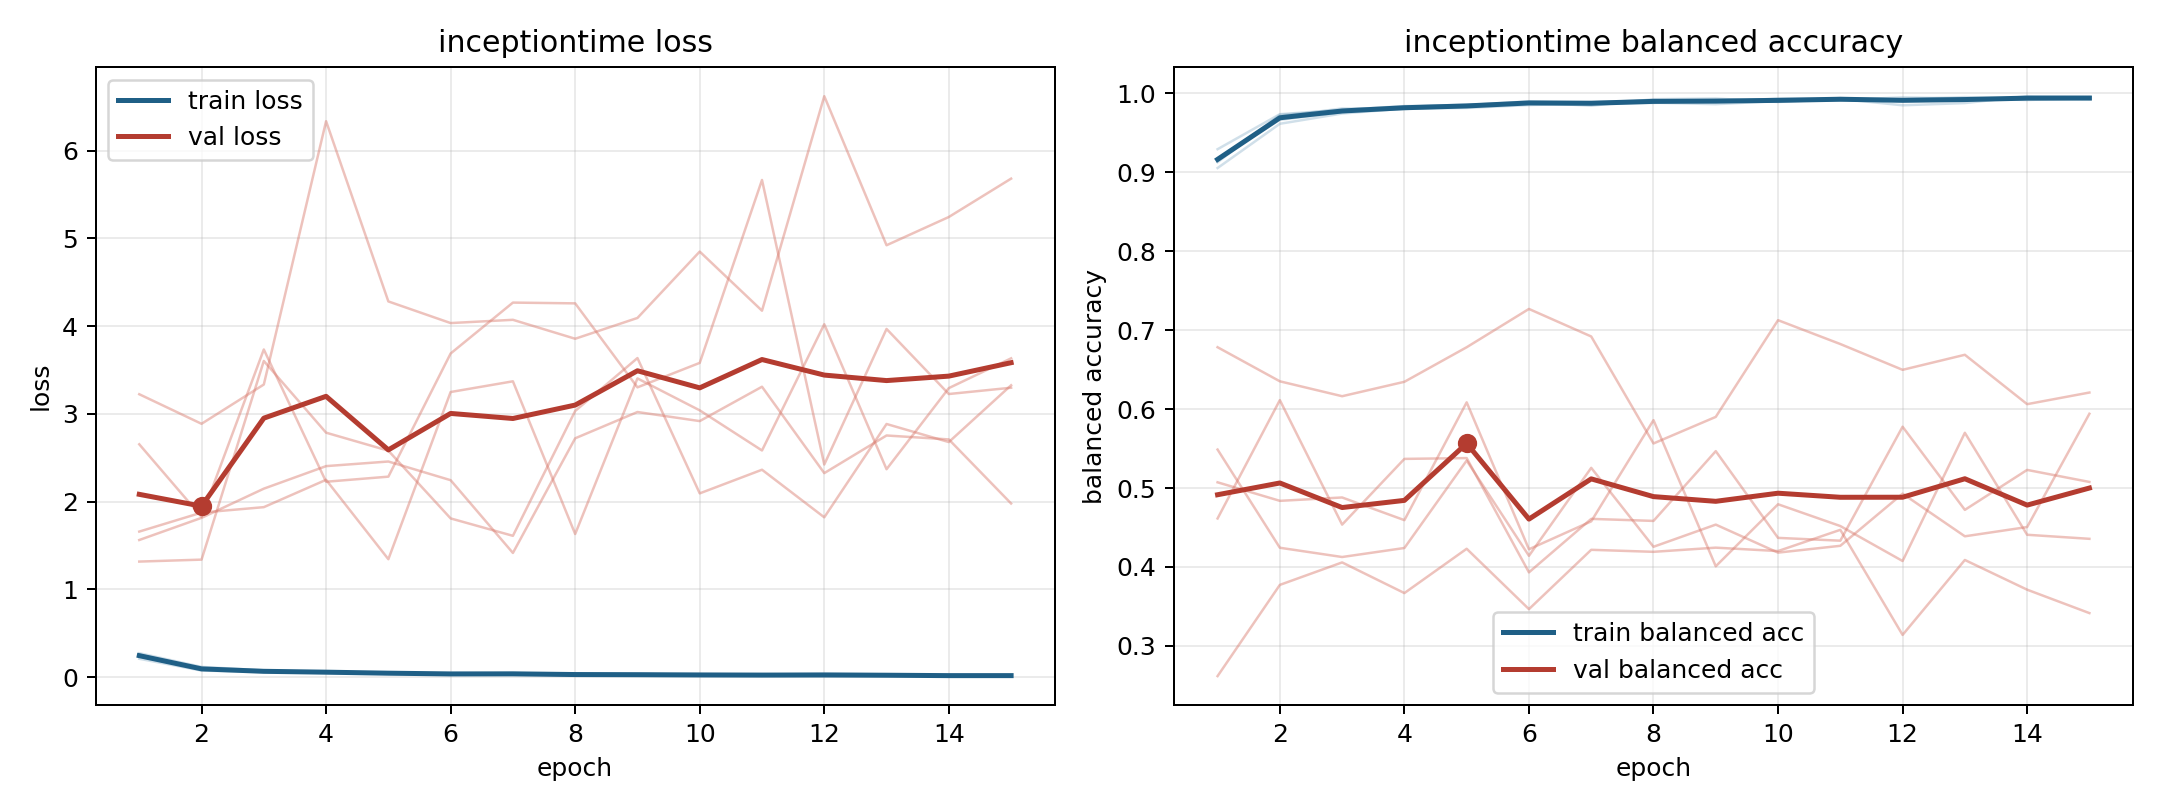

Data behind this chart, as committed beside it:
model, fold, epoch, train_loss, train_balanced_accuracy, val_loss, val_balanced_accuracy
inceptiontime, 1, 1, 0.2457, 0.9174, 2.654, 0.4615
inceptiontime, 1, 2, 0.1004, 0.9665, 1.827, 0.6114
inceptiontime, 1, 3, 0.06757, 0.9762, 3.734, 0.4537
inceptiontime, 1, 4, 0.05643, 0.9813, 2.227, 0.537
inceptiontime, 1, 5, 0.04318, 0.9847, 2.285, 0.538
inceptiontime, 1, 6, 0.03591, 0.9885, 3.688, 0.3932
inceptiontime, 1, 7, 0.03154, 0.9892, 4.268, 0.461
inceptiontime, 1, 8, 0.03128, 0.9893, 4.259, 0.4584
inceptiontime, 1, 9, 0.02667, 0.9909, 3.302, 0.5468
inceptiontime, 1, 10, 0.02216, 0.9923, 3.581, 0.4369
inceptiontime, 1, 11, 0.0241, 0.9916, 5.665, 0.4333
inceptiontime, 1, 12, 0.01481, 0.995, 2.423, 0.5777
inceptiontime, 1, 13, 0.02091, 0.9935, 3.968, 0.4724
inceptiontime, 1, 14, 0.02216, 0.9916, 3.226, 0.523
inceptiontime, 1, 15, 0.01827, 0.9939, 3.298, 0.5077
inceptiontime, 2, 1, 0.2395, 0.9168, 1.659, 0.5073
inceptiontime, 2, 2, 0.09382, 0.9708, 1.875, 0.4838
inceptiontime, 2, 3, 0.0606, 0.9809, 1.937, 0.4881
inceptiontime, 2, 4, 0.0667, 0.9802, 2.249, 0.4594
inceptiontime, 2, 5, 0.04887, 0.9833, 1.344, 0.6086
inceptiontime, 2, 6, 0.03706, 0.9885, 3.249, 0.4225
inceptiontime, 2, 7, 0.04834, 0.9843, 3.371, 0.4578
inceptiontime, 2, 8, 0.02554, 0.9926, 1.631, 0.586
inceptiontime, 2, 9, 0.02109, 0.9935, 3.404, 0.4009
inceptiontime, 2, 10, 0.0317, 0.9891, 3.04, 0.4795
inceptiontime, 2, 11, 0.03078, 0.9929, 2.583, 0.4519
inceptiontime, 2, 12, 0.04207, 0.9849, 4.021, 0.4076
inceptiontime, 2, 13, 0.03245, 0.9877, 2.37, 0.57
inceptiontime, 2, 14, 0.01257, 0.9964, 3.294, 0.4408
inceptiontime, 2, 15, 0.01924, 0.9955, 3.633, 0.4357
inceptiontime, 3, 1, 0.21, 0.9293, 3.224, 0.2618
inceptiontime, 3, 2, 0.07556, 0.9737, 2.887, 0.3773
inceptiontime, 3, 3, 0.05941, 0.9792, 3.335, 0.4058
inceptiontime, 3, 4, 0.04812, 0.9839, 6.335, 0.367
inceptiontime, 3, 5, 0.04218, 0.985, 4.281, 0.4231
inceptiontime, 3, 6, 0.03172, 0.9899, 4.035, 0.3466
inceptiontime, 3, 7, 0.03362, 0.9886, 4.072, 0.4218
inceptiontime, 3, 8, 0.02426, 0.9914, 3.856, 0.4192
inceptiontime, 3, 9, 0.03104, 0.9891, 4.093, 0.4245
inceptiontime, 3, 10, 0.01903, 0.9936, 4.849, 0.4202
inceptiontime, 3, 11, 0.01909, 0.993, 4.176, 0.4471
inceptiontime, 3, 12, 0.02041, 0.9924, 6.62, 0.314
inceptiontime, 3, 13, 0.01522, 0.9953, 4.921, 0.4089
inceptiontime, 3, 14, 0.01968, 0.9931, 5.243, 0.3713
inceptiontime, 3, 15, 0.01331, 0.9951, 5.68, 0.3416
inceptiontime, 4, 1, 0.2593, 0.9128, 1.317, 0.6784
inceptiontime, 4, 2, 0.08721, 0.973, 1.34, 0.6352
inceptiontime, 4, 3, 0.07042, 0.9778, 3.603, 0.6164
inceptiontime, 4, 4, 0.05562, 0.9829, 2.786, 0.6346
inceptiontime, 4, 5, 0.04334, 0.9859, 2.581, 0.6784
inceptiontime, 4, 6, 0.03887, 0.9873, 1.809, 0.7269
inceptiontime, 4, 7, 0.03723, 0.9881, 1.611, 0.692
inceptiontime, 4, 8, 0.03515, 0.9879, 3.033, 0.5565
inceptiontime, 4, 9, 0.02687, 0.9914, 3.636, 0.5902
inceptiontime, 4, 10, 0.02587, 0.9905, 2.094, 0.7127
inceptiontime, 4, 11, 0.01963, 0.994, 2.364, 0.6825
inceptiontime, 4, 12, 0.02582, 0.9911, 1.822, 0.6498
inceptiontime, 4, 13, 0.02223, 0.9916, 2.885, 0.6688
inceptiontime, 4, 14, 0.01486, 0.9954, 2.679, 0.6063
inceptiontime, 4, 15, 0.0188, 0.9931, 3.326, 0.621
... 15 more rows
